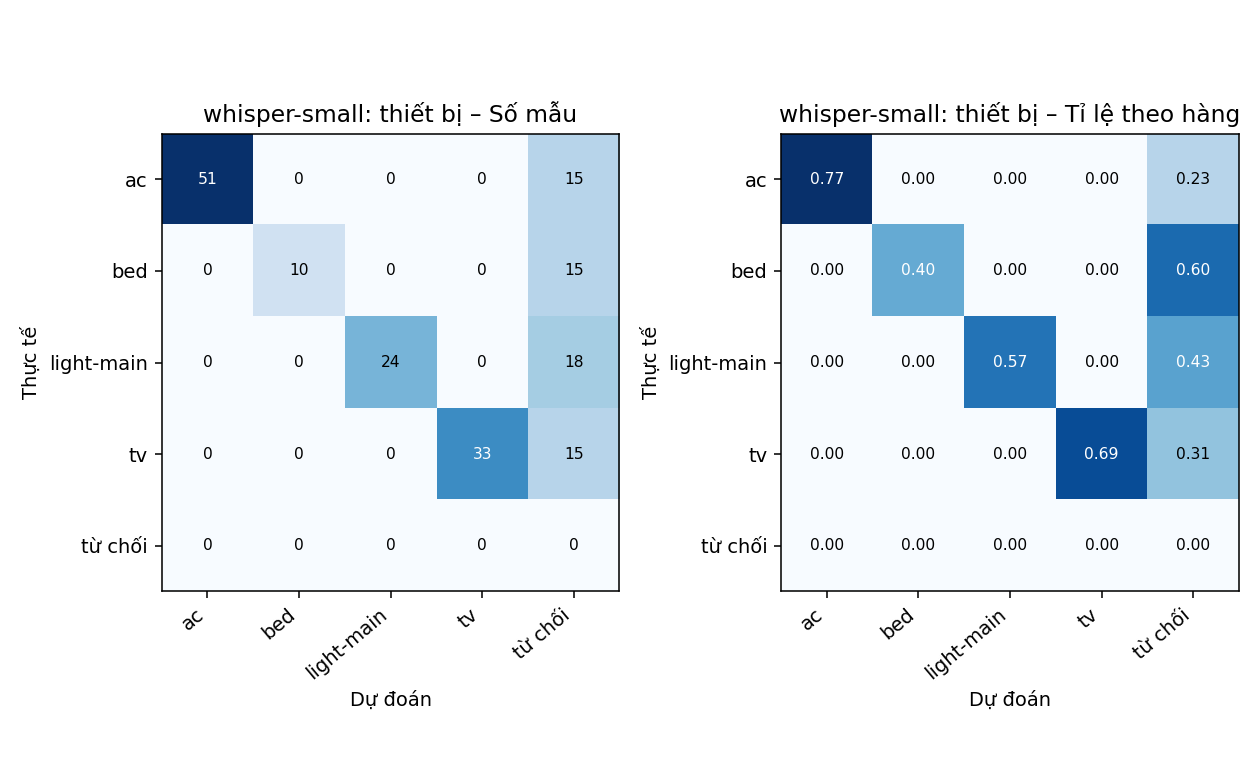

Data behind this chart, as committed beside it:
thực tế \ dự đoán, ac, bed, light-main, tv, từ chối
ac, 51, 0, 0, 0, 15
bed, 0, 10, 0, 0, 15
light-main, 0, 0, 24, 0, 18
tv, 0, 0, 0, 33, 15
từ chối, 0, 0, 0, 0, 0
